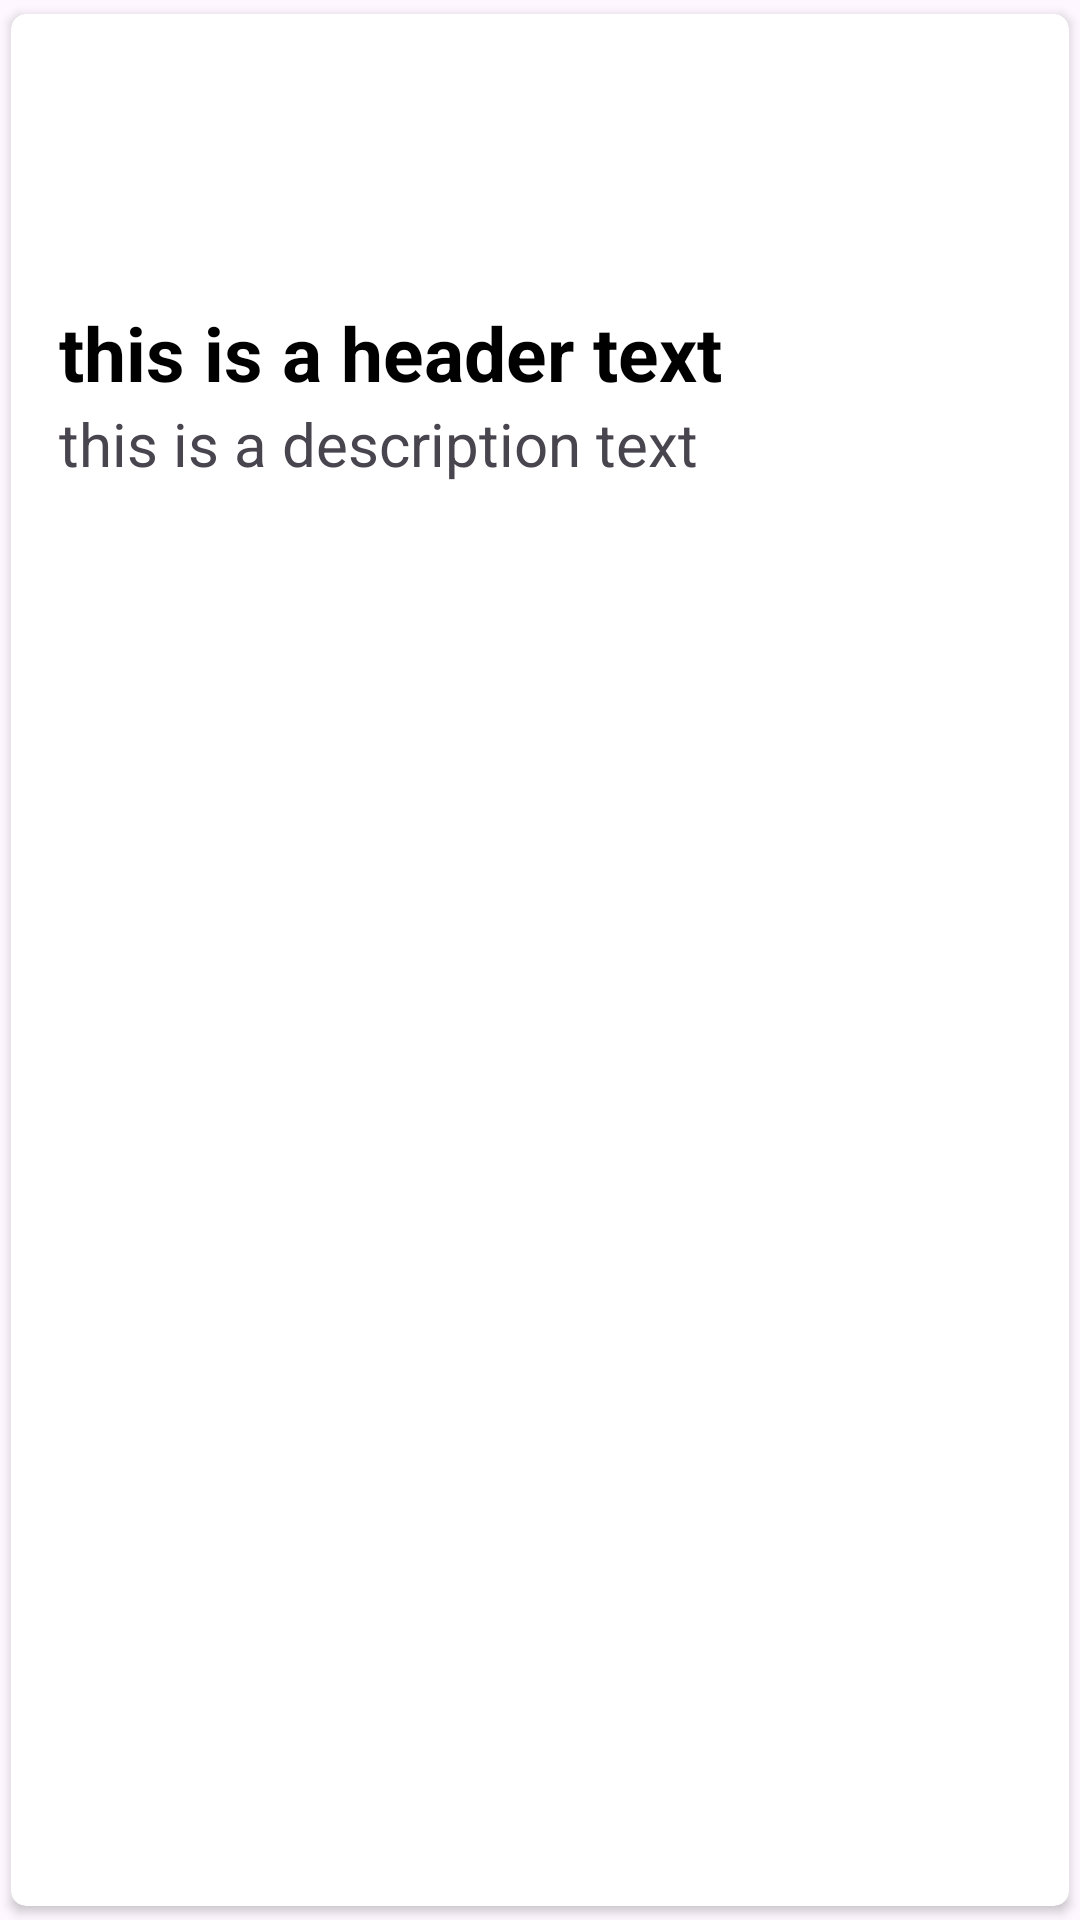

Reconstruct the res/layout file that produces this screen, plus the resources it refers to.
<!-- AndroidManifest.xml: application theme Theme.RrcyclrView -->
<!-- res/layout/singlerow.xml -->
<?xml version="1.0" encoding="utf-8"?>
<androidx.cardview.widget.CardView xmlns:android="http://schemas.android.com/apk/res/android"
    android:layout_width="match_parent"
    android:layout_height="wrap_content"
    xmlns:app="http://schemas.android.com/apk/res-auto"
    app:cardCornerRadius="5dp"
    android:elevation="5dp"
    app:cardUseCompatPadding="true">

    <RelativeLayout
        android:layout_width="match_parent"
        android:layout_height="wrap_content"
        android:padding="16dp">

        <ImageView
            android:layout_width="80dp"
            android:layout_height="80dp"
            android:layout_centerHorizontal="true"
            android:src="@mipmap/ic_launcher"
            android:id="@+id/img1"/>

        <TextView
            android:layout_width="match_parent"
            android:layout_height="wrap_content"
            android:id="@+id/t1"
            android:text="this is a header text"
            android:layout_centerHorizontal="true"
            android:textStyle="bold"
            android:layout_below="@id/img1"
            android:textColor="#000"
            android:textSize="25sp"/>

        <TextView
            android:layout_width="match_parent"
            android:layout_height="wrap_content"
            android:id="@+id/t2"
            android:text="this is a description text"
            android:layout_below="@id/t1"
            android:textSize="20sp"/>

    </RelativeLayout>

</androidx.cardview.widget.CardView>
<!-- resources referenced by this layout -->
<resources>
  <style name="Theme.RrcyclrView" parent="Base.Theme.RrcyclrView" />
  <style name="Base.Theme.RrcyclrView" parent="Theme.Material3.DayNight.NoActionBar">
          
          
      </style>
</resources>
